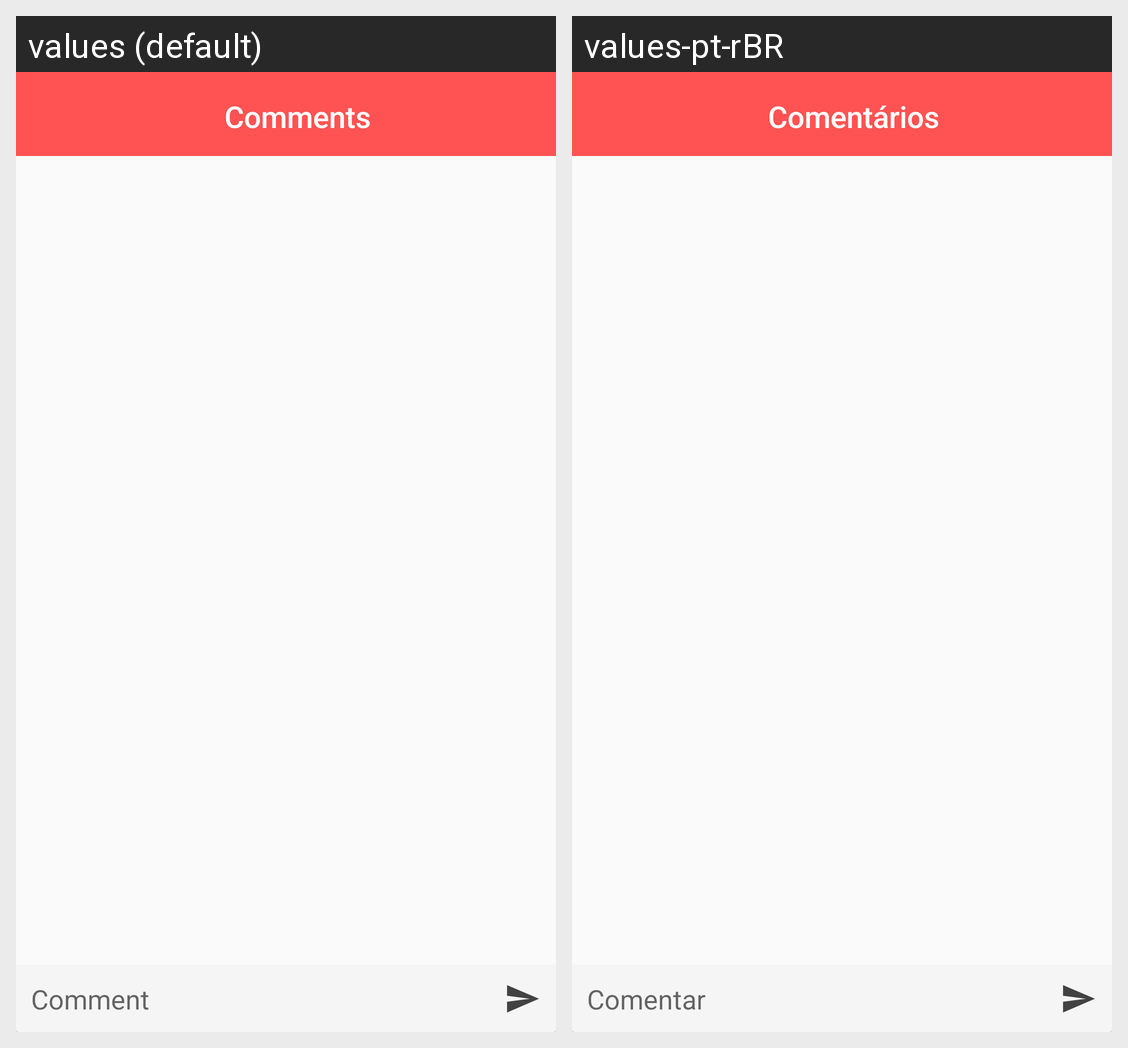

Translations of the strings shown on this Android screen, per locale in the grid:
Android screen res/layout/fragment_comments.xml rendered under 2 locales, left to right: values (default), values-pt-rBR. Device: Nexus 5 (rendered at 1080×1920; each locale shown at half size, 540×960, under a caption strip naming it); theme AppTheme.
Strings drawn on this screen, with the default value and each locale's value (text and hints the layout hard-codes, and strings that could not be matched under every locale, appear in the picture but are not listed):

comments
  values: Comments
  values-pt-rBR: Comentários

comment
  values: Comment
  values-pt-rBR: Comentar
